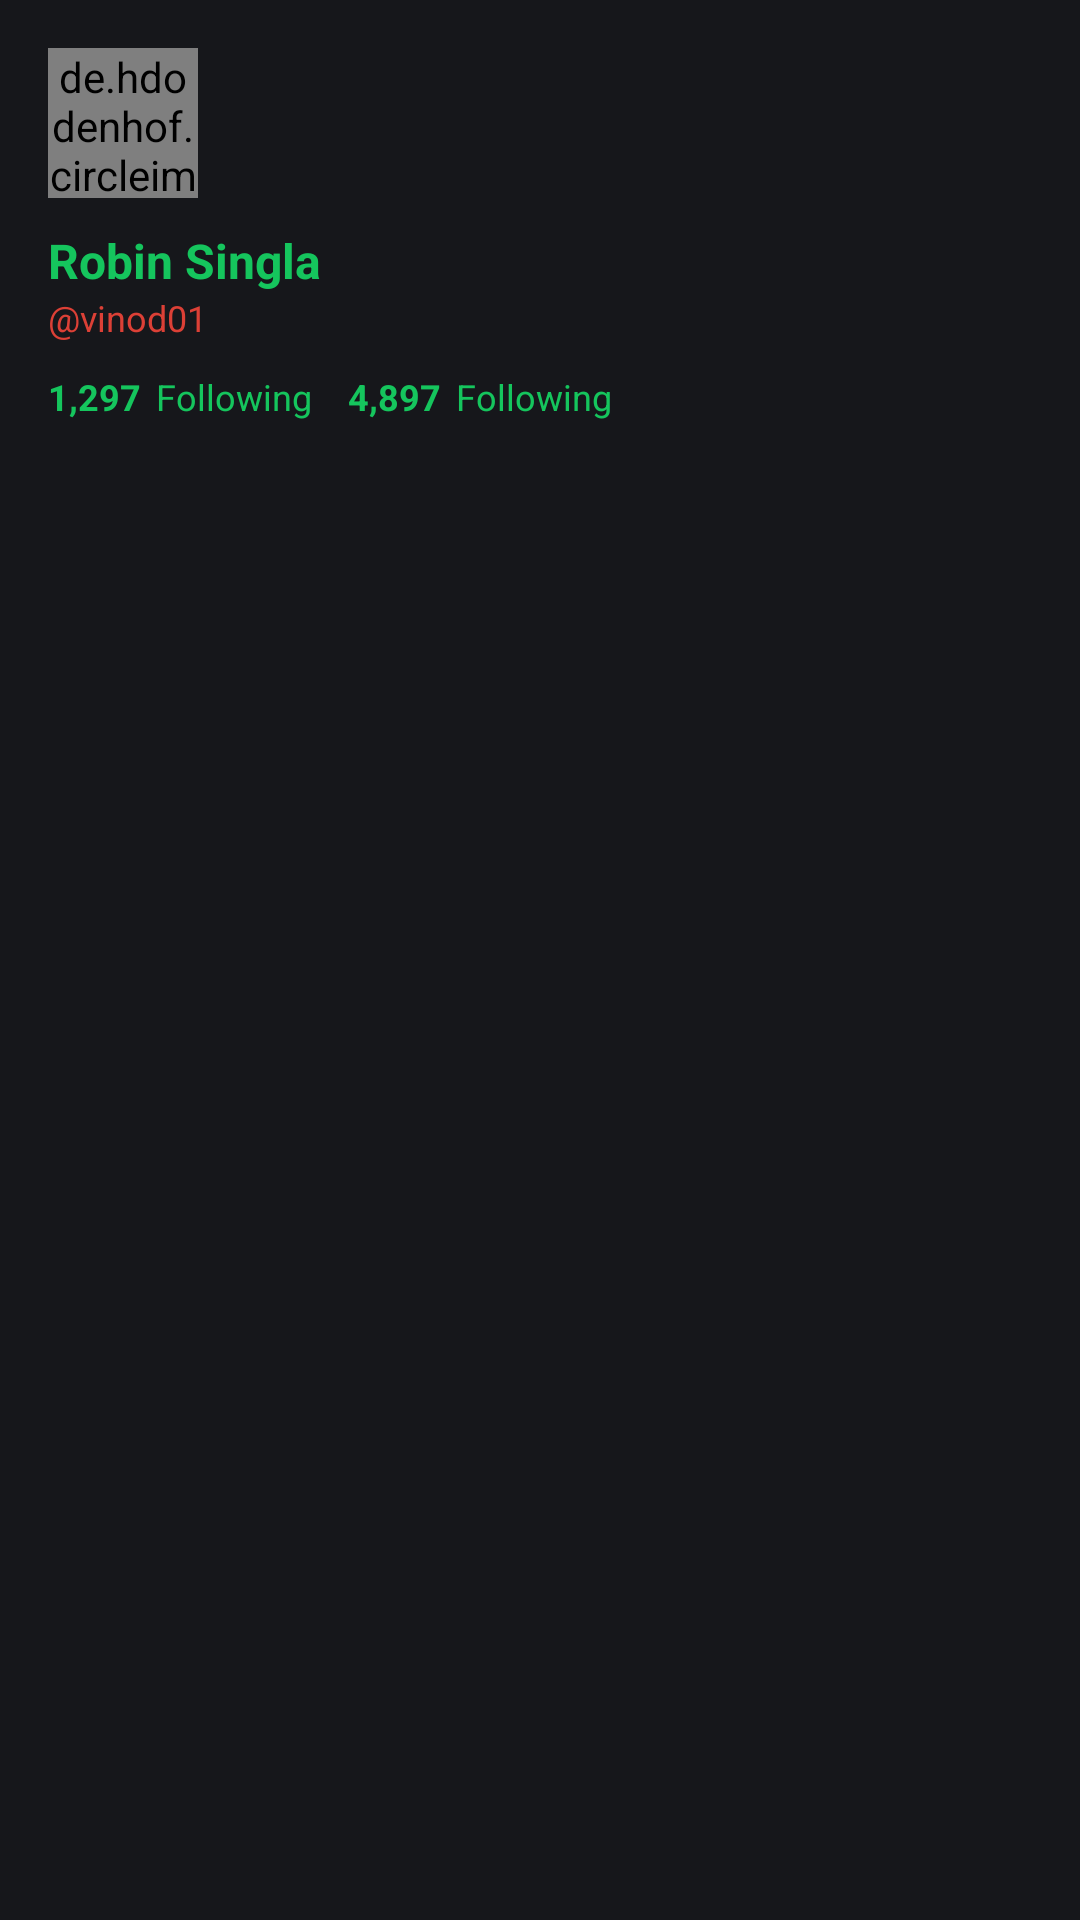

The Android layout XML behind this screen, and the referenced resources:
<!-- AndroidManifest.xml: application theme Theme.Examaster -->
<!-- res/layout/nav_header.xml -->
<?xml version="1.0" encoding="utf-8"?>
<RelativeLayout xmlns:android="http://schemas.android.com/apk/res/android"
    android:layout_width="match_parent"
    android:layout_height="match_parent"
    android:background="@color/colorPrimaryDark">

    <de.hdodenhof.circleimageview.CircleImageView
        android:id="@+id/profilepic"
        android:layout_width="50dp"
        android:layout_height="50dp"
        android:layout_marginStart="16dp"
        android:layout_marginTop="16dp"
        android:src="@drawable/reciveed" />

    <TextView
        android:id="@+id/name"
        android:layout_width="wrap_content"
        android:layout_height="wrap_content"
        android:text="Robin Singla"
        android:layout_below="@id/profilepic"
        android:textColor="@color/colortextsecond"
        android:layout_marginTop="10dp"
        android:textStyle="bold"
        android:textSize="16dp"
        android:layout_marginLeft="16dp"/>

    <TextView
        android:id="@+id/username"
        android:layout_width="wrap_content"
        android:layout_height="wrap_content"
        android:text="@vinod01"
        android:layout_below="@id/name"
        android:textColor="@color/colorAccent"
        android:textSize="12dp"
        android:layout_marginLeft="16dp"/>

    <TextView
        android:id="@+id/following"
        android:layout_width="wrap_content"
        android:layout_height="wrap_content"
        android:text="1,297"
        android:layout_below="@id/username"
        android:textColor="@color/colortextsecond"
        android:textStyle="bold"
        android:layout_marginTop="10dp"
        android:textSize="12dp"
        android:layout_marginLeft="16dp"
        android:layout_marginRight="5dp"/>

    <TextView
        android:id="@+id/following_txt"
        android:layout_width="wrap_content"
        android:layout_height="wrap_content"
        android:text="Following"
        android:layout_below="@id/username"
        android:textColor="@color/colortextsecond"
        android:layout_toRightOf="@id/following"
        android:layout_marginTop="10dp"
        android:textSize="12dp" />

    <TextView
        android:id="@+id/followers"
        android:layout_width="wrap_content"
        android:layout_height="wrap_content"
        android:text="4,897"
        android:textStyle="bold"
        android:layout_below="@id/username"
        android:textColor="@color/colortextsecond"
        android:layout_marginTop="10dp"
        android:layout_toRightOf="@+id/following_txt"
        android:textSize="12dp"
        android:layout_marginLeft="12dp"
        android:layout_marginRight="5dp"/>

    <TextView
        android:layout_width="wrap_content"
        android:layout_height="wrap_content"
        android:text="Following"
        android:layout_below="@id/username"
        android:textColor="@color/colortextsecond"
        android:layout_toRightOf="@id/followers"
        android:layout_marginTop="10dp"
        android:textSize="12dp" />


</RelativeLayout>
<!-- resources referenced by this layout -->
<resources>
  <color name="colorAccent">#dc4036</color>
  <color name="colorPrimaryDark">#16171b</color>
  <color name="colortextsecond">#15c55d</color>
  <style name="Theme.Examaster" parent="Theme.MaterialComponents.DayNight.DarkActionBar">
          
          <item name="colorPrimary">#16171B</item>
          <item name="colorPrimaryVariant">#16171B</item>
          <item name="colorOnPrimary">@color/white</item>
          
          <item name="colorSecondary">#FF5722</item>
          <item name="colorSecondaryVariant">#FF5722</item>
          <item name="colorOnSecondary">#000000</item>
          
          <item name="android:statusBarColor" tools:targetApi="l">@color/colorPrimary</item>
          
          <item name="android:windowAnimationStyle">@style/DialogAnimation</item>
      </style>
  <color name="white">#fff</color>
  <color name="colorPrimary">#16171b</color>
  <style name="DialogAnimation">
          <item name="android:windowEnterAnimation">@android:anim/fade_in</item>
          <item name="android:windowExitAnimation">@android:anim/fade_out</item>
      </style>
</resources>
